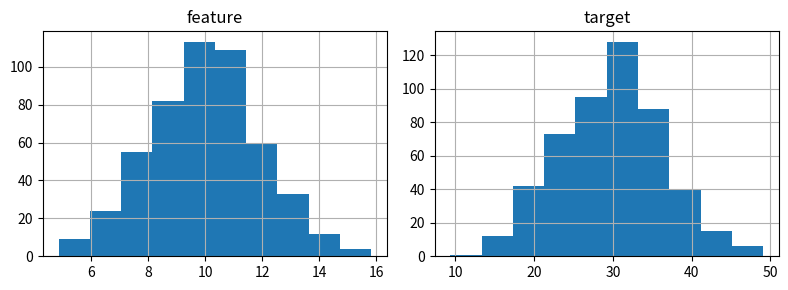

Python code for this plot:
import numpy as np
import pandas as pd
import matplotlib.pyplot as plt
rng=np.random.default_rng(42)
x=rng.normal(10,2,500); y=3*x+rng.normal(0,3,500)
df=pd.DataFrame({'feature':x,'target':y})
print(df.describe()); print(df.corr())
df.hist(figsize=(8,3)); plt.tight_layout(); plt.show()
A=np.array([[1,2],[3,4]]); print(A@np.array([2,1]))
